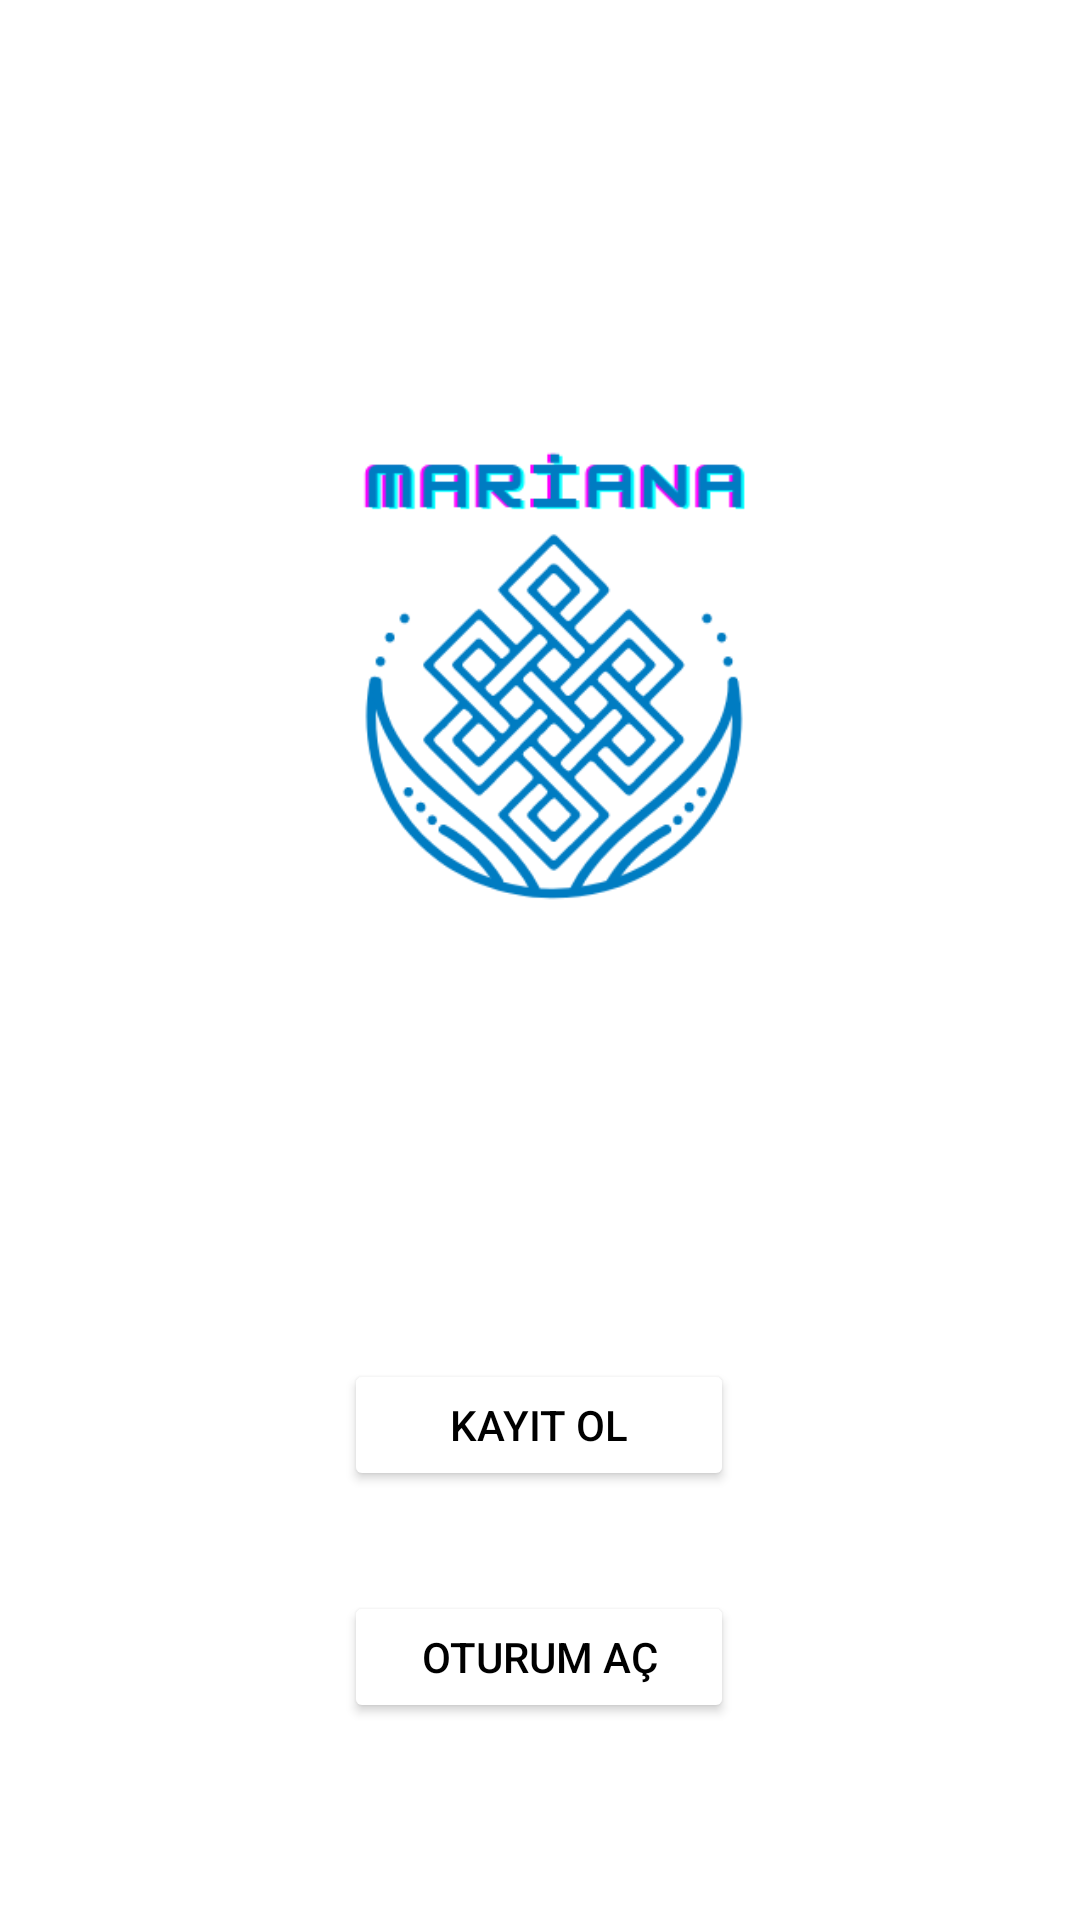

Layout XML and referenced resources for this Android screen:
<!-- AndroidManifest.xml: application theme Theme.example -->
<!-- res/layout/fragment_acilis.xml -->
<?xml version="1.0" encoding="utf-8"?>
<androidx.constraintlayout.widget.ConstraintLayout xmlns:android="http://schemas.android.com/apk/res/android"
    xmlns:app="http://schemas.android.com/apk/res-auto"
    xmlns:tools="http://schemas.android.com/tools"
    android:layout_width="match_parent"
    android:layout_height="match_parent"
    tools:context=".AcilisFragment">

    <ImageView
        android:id="@+id/imageView9"
        android:layout_width="283dp"
        android:layout_height="323dp"
        app:layout_constraintBottom_toBottomOf="parent"
        app:layout_constraintEnd_toEndOf="parent"
        app:layout_constraintStart_toStartOf="parent"
        app:layout_constraintTop_toTopOf="parent"
        app:layout_constraintVertical_bias="0.193"
        app:srcCompat="@drawable/logo" />

    <Button
        android:id="@+id/oturumac_butonu"
        android:layout_width="130dp"
        android:layout_height="44dp"
        android:text="Oturum Aç"
        android:textColor="#000000"
        app:backgroundTint="#FFFFFF"
        app:layout_constraintBottom_toBottomOf="parent"
        app:layout_constraintEnd_toEndOf="parent"
        app:layout_constraintHorizontal_bias="0.498"
        app:layout_constraintStart_toStartOf="parent"
        app:layout_constraintTop_toTopOf="parent"
        app:layout_constraintVertical_bias="0.89"
        app:strokeColor="#000000"
        app:strokeWidth="1dp" />

    <Button
        android:id="@+id/kayitol_butonu"
        android:layout_width="130dp"
        android:layout_height="44dp"
        android:text="Kayıt Ol"
        android:textColor="#000000"
        app:backgroundTint="#FFFFFF"
        app:layout_constraintBottom_toBottomOf="parent"
        app:layout_constraintEnd_toEndOf="parent"
        app:layout_constraintHorizontal_bias="0.498"
        app:layout_constraintStart_toStartOf="parent"
        app:layout_constraintTop_toTopOf="parent"
        app:layout_constraintVertical_bias="0.76"
        app:strokeColor="#000000"
        app:strokeWidth="1dp" />
</androidx.constraintlayout.widget.ConstraintLayout>
<!-- resources referenced by this layout -->
<resources>
  <!-- drawable logo: png bitmap (drawable, 23703 bytes) -->
  <style name="Theme.example" parent="Theme.MaterialComponents.DayNight.DarkActionBar">
          
          <item name="colorPrimary">@color/purple_500</item>
          <item name="colorPrimaryVariant">@color/purple_700</item>
          <item name="colorOnPrimary">@color/white</item>
          
          <item name="colorSecondary">@color/teal_200</item>
          <item name="colorSecondaryVariant">@color/teal_700</item>
          <item name="colorOnSecondary">@color/black</item>
          
          <item name="android:statusBarColor" tools:targetApi="l">?attr/colorPrimaryVariant</item>
          
      </style>
  <!-- not gathered from this repository: default colours our renderer supplied (Android Studio template values) -->
  <color name="purple_500">#FF6200EE</color>
  <color name="purple_700">#FF3700B3</color>
  <color name="teal_200">#FF03DAC5</color>
  <color name="teal_700">#FF018786</color>
  <color name="black">#FF000000</color>
  <color name="white">#FFFFFFFF</color>
</resources>
